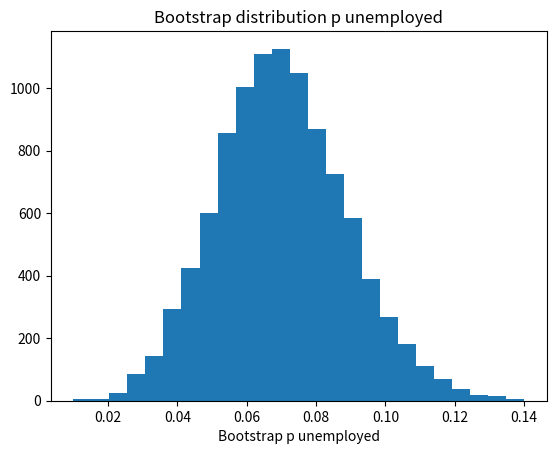

Source code (Python):
import numpy as np
import matplotlib.pyplot as plt

rnd = np.random.default_rng()

n_trials = 10_000
results = np.zeros(n_trials)

for i in range(n_trials):
    fake_people = rnd.choice(['no job', 'job'], size=200, p=[0.07, 0.93])
    p_unemployed = np.sum(fake_people == 'no job') / 200
    results[i] = p_unemployed

plt.hist(results, bins=25)
plt.title('Bootstrap distribution p unemployed')
plt.xlabel('Bootstrap p unemployed')

p_limits = np.quantile(results, [0.025, 0.975])

print('95% percent limits for p differences:', p_limits)